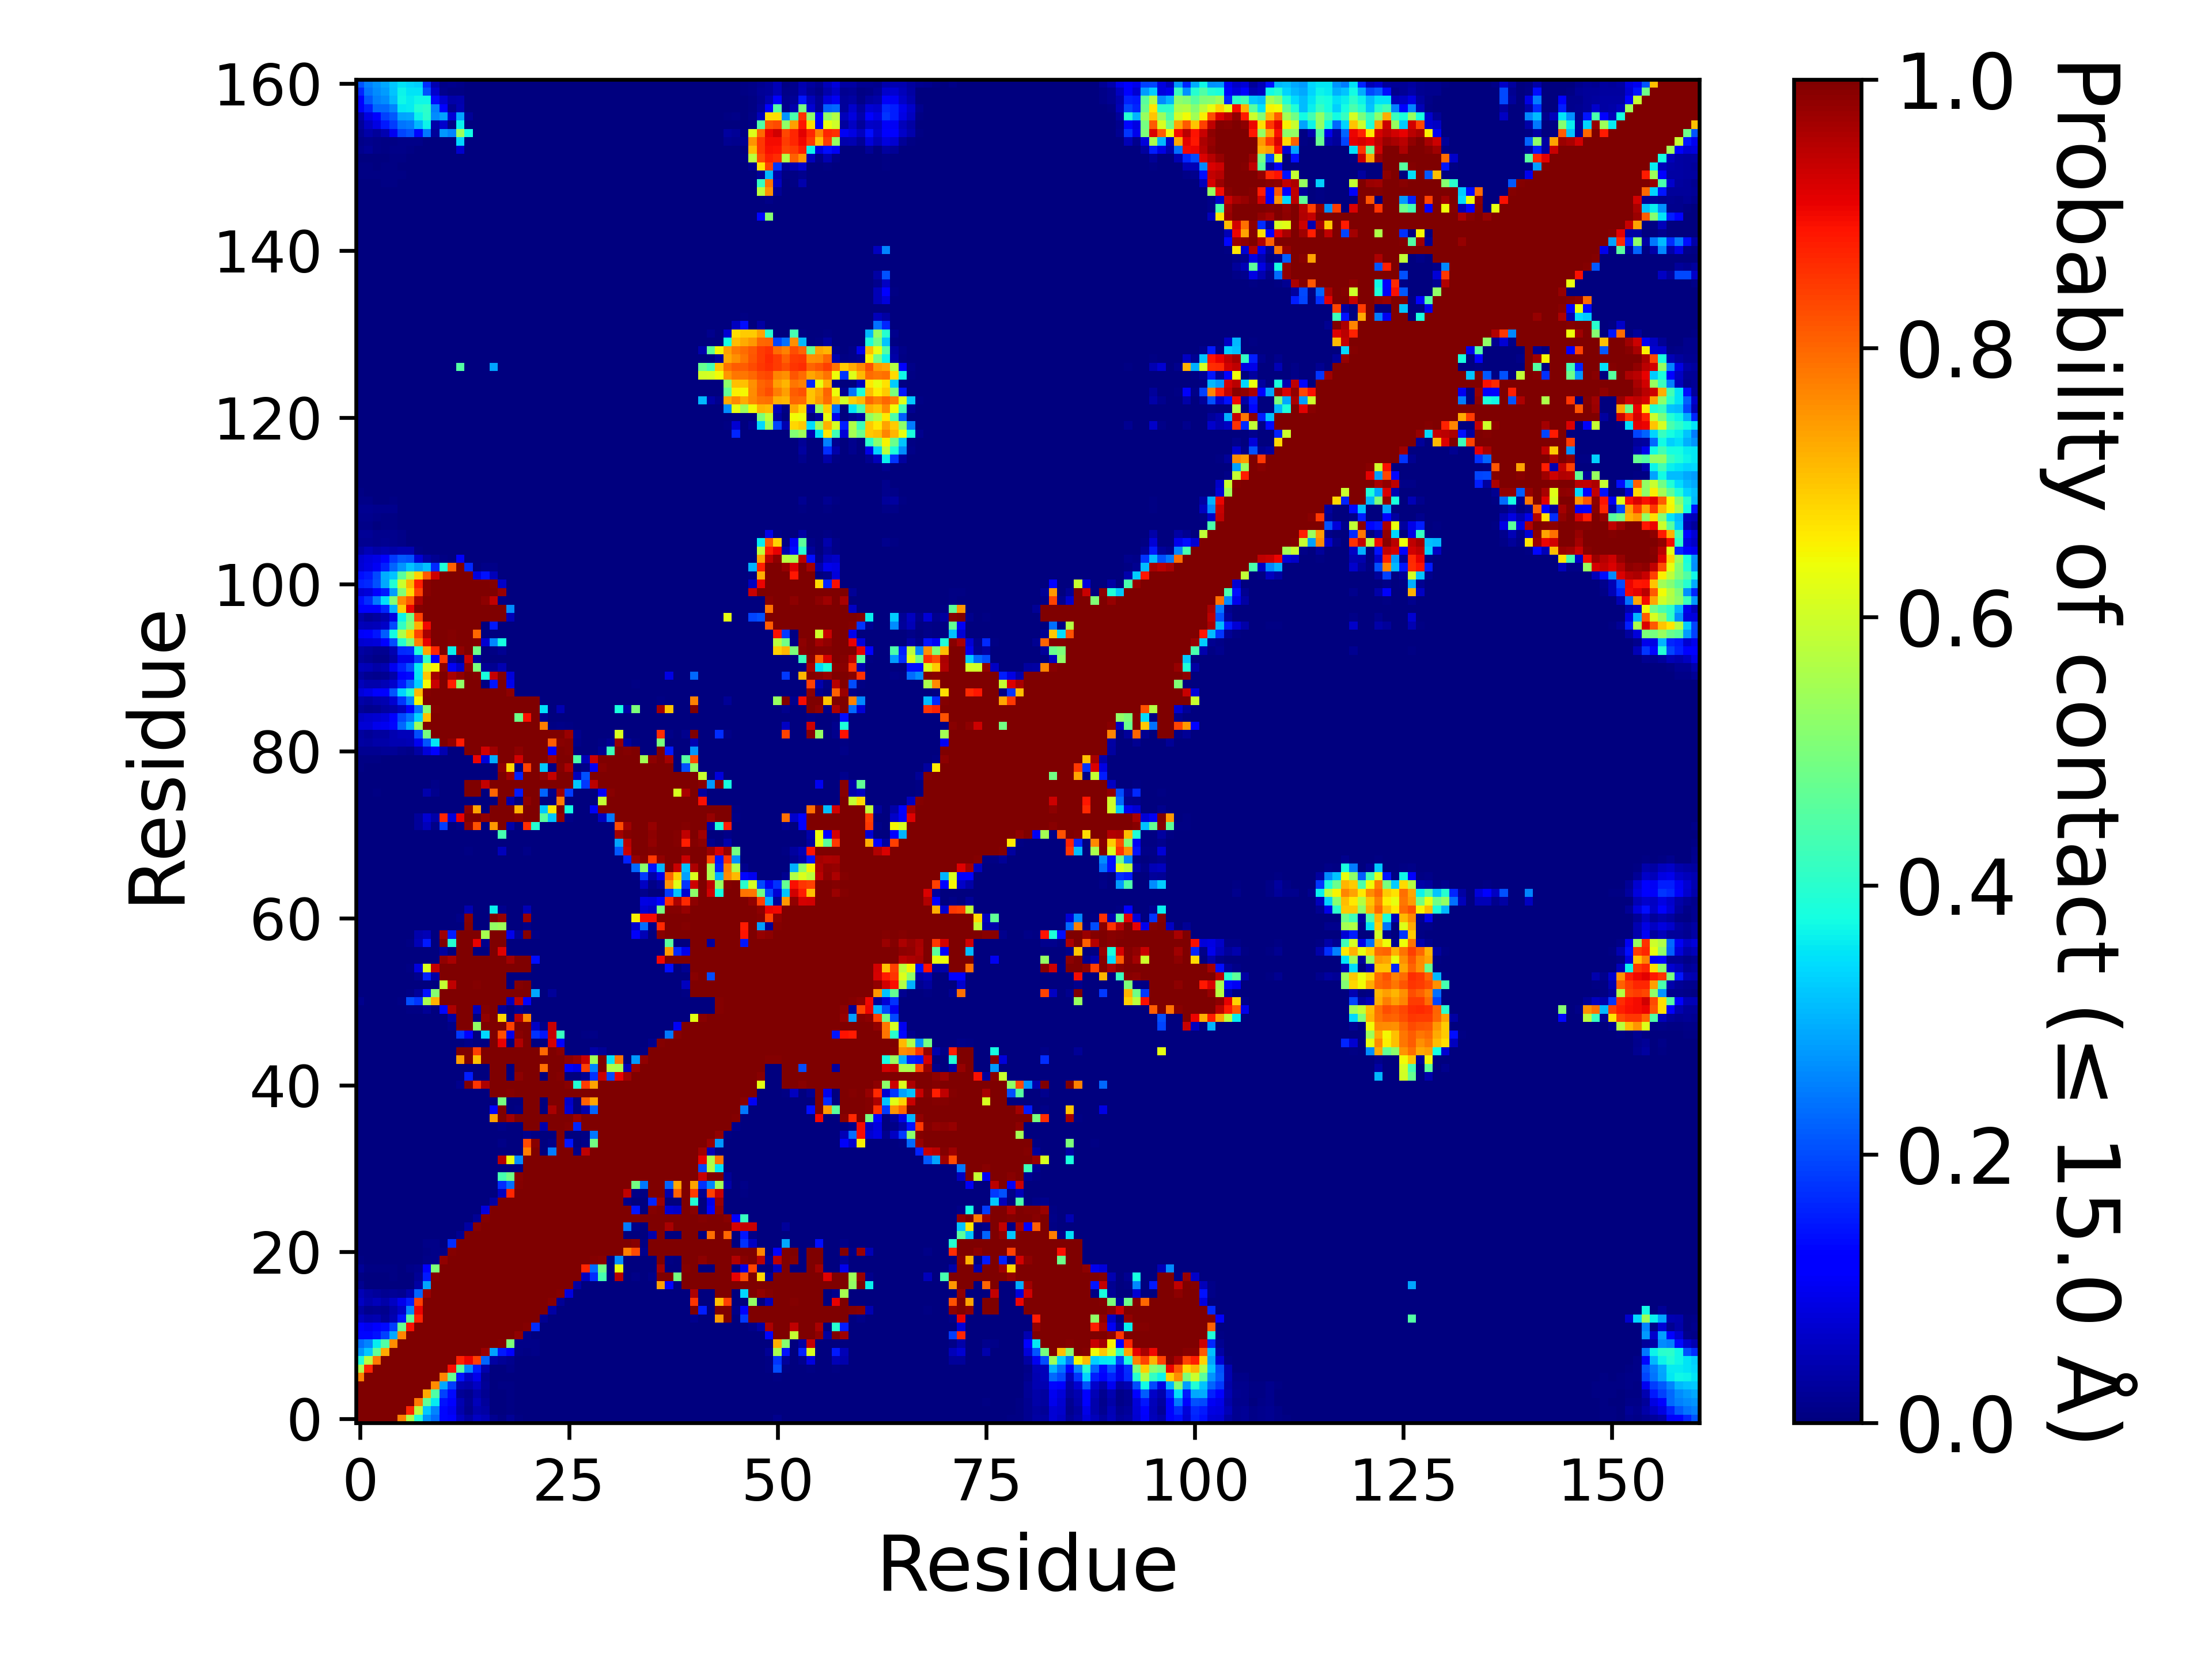

Source data for this figure (header and first rows):
, 1, 2, 3, 4, 5, 6, 7, 8, 9, 10, 11, 12, 13, 14, 15, 16, 17, 18, 19, 20, 21, 22, 23
1, 1.0, 1.0, 1.0, 1.0, 1.0, 0.7706, 0.5623, 0.3874, 0.2704, 0.233, 0.1318, 0.1096, 0.05714, 0.0349, 0.06189, 0.05016, 0.01919, 0.00702, 0.02028, 0.00584, 0.00056, 0.00113, 0.00149
2, 1.0, 1.0, 1.0, 1.0, 1.0, 1.0, 0.8684, 0.5725, 0.324, 0.2554, 0.1303, 0.1005, 0.04099, 0.01231, 0.03915, 0.03317, 0.00146, 0.00028, 0.00555, 0.00116, 0.00011, 0.00061, 0.0011
3, 1.0, 1.0, 1.0, 1.0, 1.0, 1.0, 1.0, 0.7806, 0.4663, 0.3572, 0.1411, 0.1143, 0.04319, 0.01881, 0.05278, 0.02637, 0.0009, 0.00114, 0.00753, 0.00084, 0.0, 0.00036, 0.00065
4, 1.0, 1.0, 1.0, 1.0, 1.0, 1.0, 1.0, 1.0, 0.7283, 0.4488, 0.1896, 0.1352, 0.02237, 0.01302, 0.03704, 0.01763, 0.00103, 0.00162, 0.00752, 0.00108, 0.00016, 0.00039, 0.00081
5, 1.0, 1.0, 1.0, 1.0, 1.0, 1.0, 1.0, 1.0, 1.0, 0.7614, 0.2913, 0.1866, 0.0434, 0.03705, 0.06095, 0.02206, 0.00326, 0.00395, 0.00734, 0.00146, 0.0, 0.00021, 0.0005
6, 0.7706, 1.0, 1.0, 1.0, 1.0, 1.0, 1.0, 1.0, 1.0, 1.0, 0.7677, 0.4751, 0.1439, 0.0639, 0.09502, 0.0173, 0.00045, 0.00046, 0.00296, 0.00014, 0.0, 0.00027, 9.99990000099999e-06
7, 0.5623, 0.8684, 1.0, 1.0, 1.0, 1.0, 1.0, 1.0, 1.0, 1.0, 1.0, 0.8908, 0.4624, 0.2582, 0.1536, 0.04142, 0.00169, 0.00167, 0.00887, 0.00067, 0.0, 0.00031, 2.999970000299997e-05
8, 0.3874, 0.5725, 0.7806, 1.0, 1.0, 1.0, 1.0, 1.0, 1.0, 1.0, 1.0, 1.0, 0.8738, 0.9054, 0.8403, 0.2262, 0.03348, 0.0206, 0.01231, 0.00251, 0.00059, 0.00309, 0.00126
9, 0.2704, 0.324, 0.4663, 0.7283, 1.0, 1.0, 1.0, 1.0, 1.0, 1.0, 1.0, 1.0, 1.0, 1.0, 1.0, 0.9729, 0.2884, 0.1493, 0.1134, 0.01021, 0.00614, 0.00944, 0.00234
10, 0.233, 0.2554, 0.3572, 0.4488, 0.7614, 1.0, 1.0, 1.0, 1.0, 1.0, 1.0, 1.0, 1.0, 1.0, 1.0, 1.0, 1, 0.9936, 0.5003, 0.0117, 0.01053, 0.01059, 0.00065
11, 0.1318, 0.1303, 0.1411, 0.1896, 0.2913, 0.7677, 1.0, 1.0, 1.0, 1.0, 1.0, 1.0, 1.0, 1.0, 1.0, 1.0, 1.0, 1.0, 1.0, 0.9832, 0.01066, 0.00043, 0.0
12, 0.1096, 0.1005, 0.1143, 0.1352, 0.1866, 0.4751, 0.8908, 1.0, 1.0, 1.0, 1.0, 1.0, 1.0, 1.0, 1.0, 1.0, 1.0, 1.0, 1.0, 1.0, 0.9934, 0.168, 0.0
13, 0.05714, 0.04099, 0.04319, 0.02237, 0.0434, 0.1439, 0.4624, 0.8738, 1.0, 1.0, 1.0, 1.0, 1.0, 1.0, 1.0, 1.0, 1.0, 1.0, 1.0, 1.0, 1.0, 0.9962, 0.01789
14, 0.0349, 0.01231, 0.01881, 0.01302, 0.03705, 0.0639, 0.2582, 0.9054, 1.0, 1.0, 1.0, 1.0, 1.0, 1.0, 1.0, 1.0, 1.0, 1.0, 1.0, 1.0, 1.0, 1.0, 0.999
15, 0.06189, 0.03915, 0.05278, 0.03704, 0.06095, 0.09502, 0.1536, 0.8403, 1.0, 1.0, 1.0, 1.0, 1.0, 1.0, 1.0, 1.0, 1.0, 1.0, 1.0, 1.0, 1.0, 1.0, 1.0
16, 0.05016, 0.03317, 0.02637, 0.01763, 0.02206, 0.0173, 0.04142, 0.2262, 0.9729, 1.0, 1.0, 1.0, 1.0, 1.0, 1.0, 1.0, 1.0, 1.0, 1.0, 1.0, 1.0, 1.0, 1.0
17, 0.01919, 0.00146, 0.0009, 0.00103, 0.00326, 0.00045, 0.00169, 0.03348, 0.2884, 1, 1.0, 1.0, 1.0, 1.0, 1.0, 1.0, 1.0, 1.0, 1.0, 1.0, 1.0, 1.0, 1.0
18, 0.00702, 0.00028, 0.00114, 0.00162, 0.00395, 0.00046, 0.00167, 0.0206, 0.1493, 0.9936, 1.0, 1.0, 1.0, 1.0, 1.0, 1.0, 1.0, 1.0, 1.0, 1.0, 1.0, 1.0, 1.0
19, 0.02028, 0.00555, 0.00753, 0.00752, 0.00734, 0.00296, 0.00887, 0.01231, 0.1134, 0.5003, 1.0, 1.0, 1.0, 1.0, 1.0, 1.0, 1.0, 1.0, 1.0, 1.0, 1.0, 1.0, 1.0
20, 0.00584, 0.00116, 0.00084, 0.00108, 0.00146, 0.00014, 0.00067, 0.00251, 0.01021, 0.0117, 0.9832, 1.0, 1.0, 1.0, 1.0, 1.0, 1.0, 1.0, 1.0, 1.0, 1.0, 1.0, 1.0
21, 0.00056, 0.00011, 0.0, 0.00016, 0.0, 0.0, 0.0, 0.00059, 0.00614, 0.01053, 0.01066, 0.9934, 1.0, 1.0, 1.0, 1.0, 1.0, 1.0, 1.0, 1.0, 1.0, 1.0, 1.0
22, 0.00113, 0.00061, 0.00036, 0.00039, 0.00021, 0.00027, 0.00031, 0.00309, 0.00944, 0.01059, 0.00043, 0.168, 0.9962, 1.0, 1.0, 1.0, 1.0, 1.0, 1.0, 1.0, 1.0, 1.0, 1.0
23, 0.00149, 0.0011, 0.00065, 0.00081, 0.0005, 9.99990000099999e-06, 2.999970000299997e-05, 0.00126, 0.00234, 0.00065, 0.0, 0.0, 0.01789, 0.999, 1.0, 1.0, 1.0, 1.0, 1.0, 1.0, 1.0, 1.0, 1.0
24, 0.00074, 0.00024, 0.0, 0.0, 0.0, 0.0, 0.0, 0.0, 0.0, 0.0, 0.0, 0.0, 0.0, 0.03515, 0.9913, 1, 1.0, 1.0, 1.0, 1.0, 1.0, 1.0, 1.0
25, 0.0, 0.0, 0.0, 0.0, 0.0, 0.0, 0.0, 0.0, 0.0, 0.0, 0.0, 0.0, 0.0, 0.0, 0.02303, 0.9946, 1.0, 1.0, 1.0, 1.0, 1.0, 1.0, 1.0
26, 0.00025, 0.00029, 5.999940000599994e-05, 3.999960000399996e-05, 0.0, 0.0, 0.0, 9.99990000099999e-06, 0.0, 0.0, 0.0, 0.0, 0.0, 0.0, 0.0, 0.08294, 0.9966, 1.0, 1.0, 1.0, 1.0, 1.0, 1.0
27, 0.00056, 0.00028, 0.0, 0.0, 0.0, 0.0, 0.0, 0.0, 0.0, 0.0, 0.0, 0.0, 0.0, 0.0, 0.0, 0.0, 0.03449, 0.999, 1.0, 1.0, 1.0, 1.0, 1.0
28, 0.0, 0.0, 0.0, 0.0, 0.0, 0.0, 0.0, 0.0, 0.0, 0.0, 0.0, 0.0, 0.0, 0.0, 0.0, 0.0, 0.0, 0.05708, 0.8697, 0.9998, 1.0, 1.0, 1.0
29, 0.0, 0.0, 0.0, 0.0, 0.0, 0.0, 0.0, 0.0, 0.0, 0.0, 0.0, 0.0, 0.0, 0.0, 0.0, 0.0, 0.00107, 0.1709, 0.2333, 0.996, 1, 1.0, 1.0
30, 0.0, 0.0, 0.0, 0.0, 0.0, 0.0, 0.0, 0.0, 0.0, 0.0, 0.0, 0.0, 0.0, 0.0, 0.0, 0.0, 0.00166, 0.4363, 0.4854, 0.9903, 1.0, 1.0, 1.0
31, 0.0, 0.0, 0.0, 0.0, 0.0, 0.0, 0.0, 0.0, 0.0, 0.0, 0.0, 0.0, 0.0, 0.0, 0.0, 0.0, 0.0, 0.00387, 0.00236, 0.00585, 0.9998, 1, 0.9995
32, 2.999970000299997e-05, 0.0, 0.0, 0.0, 0.0, 0.0, 0.0, 0.0, 0.0, 0.0, 0.0, 0.0, 0.0, 0.0, 0.0, 0.0, 0.0, 0.9507, 0.6316, 0.2624, 1.0, 1.0, 1
33, 0.0, 0.0, 0.0, 0.0, 0.0, 0.0, 0.0, 0.0, 0.0, 0.0, 0.0, 0.0, 0.0, 0.0, 0.0, 0.0, 0.0, 0.00033, 0.0, 0.0, 0.7744, 0.999, 0.00381
34, 0.0, 0.0, 0.0, 0.0, 0.0, 0.0, 0.0, 0.0, 0.0, 0.0, 0.0, 0.0, 0.0, 0.0, 0.0, 0.0, 0.0, 0.00941, 0.0, 0.0, 0.8288, 0.9914, 0.0
35, 0.0, 0.0, 0.0, 0.0, 0.0, 0.0, 0.0, 0.0, 0.0, 0.0, 0.0, 0.0, 0.0, 0.0, 0.0, 0.0, 0.0, 0.0, 0.0, 0.0, 0.01542, 0.00645, 0.0
36, 0.0, 0.0, 0.0, 0.0, 0.0, 0.0, 0.0, 0.0, 0.0, 0.0, 0.0, 0.0, 0.0, 0.0, 0.0, 0.0, 0.0, 0.0083, 0.0, 0.0, 1.0, 0.9999, 0.03917
37, 0.0, 0.0, 0.0, 0.0, 0.0, 0.0, 0.0, 0.0, 0.0, 0.0, 0.0, 0.0, 0.0, 2.999970000299997e-05, 0.0, 0.0, 0.7398, 1.0, 0.9716, 0.9988, 1.0, 1.0, 1.0
38, 0.0, 0.0, 0.0, 0.0, 0.0, 0.0, 0.0, 0.0, 0.0, 0.0, 0.0, 0.0, 0.0, 1.999980000199998e-05, 0.0, 0.0, 0.131, 0.9999, 0.00017, 0.00418, 1.0, 1, 0.00226
39, 0.0, 0.0, 0.0, 0.0, 0.0, 0.0, 0.0, 0.0, 0.0, 0.0, 0.0, 0.0, 0.0, 0.0, 0.0, 0.0, 1.999980000199998e-05, 0.4951, 0.0, 5.999940000599994e-05, 1.0, 0.9965, 0.00066
40, 0.0, 0.0, 0.0, 0.0, 0.0, 0.0, 0.0, 0.0, 0.0, 0.0, 0.0, 0.0, 0.0, 0.0, 0.0, 0.0, 1.0, 1.0, 0.9954, 1.0, 1.0, 1.0, 1.0
41, 0.0, 0.0, 0.0, 0.0, 0.0, 0.0, 0.0, 0.0, 0.0, 0.0, 0.0, 0.0, 0.0127, 1.0, 0.852, 0.9591, 1.0, 1.0, 1.0, 1.0, 1.0, 1.0, 1.0
42, 0.0, 0.0, 0.0, 0.0, 0.0, 0.0, 0.0, 0.0, 0.0, 0.0, 0.0, 0.0, 0.0, 0.1547, 0.0, 0.0, 1.0, 1.0, 0.0019, 0.9876, 1.0, 0.998, 0.00091
43, 0.0, 0.0, 0.0, 0.0, 0.0, 0.0, 0.0, 0.0, 0.0, 0.0, 0.0, 0.0, 0.0, 0.0, 0.0, 0.0, 1, 0.9999, 0.00333, 1, 1.0, 0.9998, 0.7929
44, 0.0, 0.0, 0.0, 0.0, 0.0, 0.0, 0.0, 0.0, 0.0, 0.0, 0.0, 0.0, 0.7458, 0.9999, 0.7047, 1, 1.0, 1.0, 1.0, 1.0, 1.0, 1.0, 1.0
45, 0.0, 0.0, 0.0, 0.0, 0.0, 0.0, 0.0, 0.0, 0.0, 0.0, 0.0, 0.0, 0.9994, 1.0, 0.8428, 0.9998, 1.0, 1.0, 0.9998, 1.0, 1.0, 0.9999, 0.7976
46, 0.0, 0.0, 0.0, 0.0, 0.0, 0.0, 0.0, 0.0, 0.0, 0.0, 0.0, 0.0, 2.999970000299997e-05, 0.00875, 0.0, 8.99991000089999e-05, 1, 0.9069, 0.0, 0.9544, 1.0, 8.99991000089999e-05, 0.0
47, 0.0, 0.0, 0.0, 0.0, 0.0, 0.0, 0.0, 0.0, 0.0, 0.0, 0.0, 0.0, 0.1823, 0.1097, 0.00013, 0.3398, 1, 0.8268, 0.09208, 0.9887, 0.9997, 0.1722, 0.1473
48, 1.999980000199998e-05, 0.0, 0.0, 0.0, 0.0, 0.0, 0.0, 0.0, 0.0, 0.0, 0.0, 0.01161, 1.0, 1, 0.5288, 0.9992, 1.0, 1, 0.8367, 1.0, 1.0, 0.0601, 0.00956
49, 0.0, 0.0, 0.0, 0.0, 0.0, 0.0, 0.0, 0.0, 0.0, 0.0, 0.0, 0.03292, 1.0, 0.9998, 0.0034, 0.9818, 1.0, 0.6835, 3.999960000399996e-05, 0.9469, 0.7669, 0.0, 0.0
50, 0.00135, 0.00027, 9.99990000099999e-06, 0.0, 9.99990000099999e-06, 0.0, 0.00558, 0.00678, 0.02309, 0.0, 0.1309, 0.9583, 1.0, 1.0, 0.0517, 0.9941, 1.0, 0.0201, 0.0, 0.01642, 3.999960000399996e-05, 0.0, 0.0
51, 0.01185, 0.00309, 0.00201, 0.00059, 0.00028, 0.0047, 0.2004, 0.1774, 0.5546, 0.7219, 1, 1.0, 1.0, 1.0, 1.0, 1.0, 1.0, 1, 0.05856, 0.9457, 0.112, 0.0, 0.0
52, 0.00231, 0.0, 0.0, 0.0, 0.0, 0.0, 0.00509, 0.02585, 0.1442, 0.5119, 1.0, 1.0, 1.0, 1.0, 1.0, 1.0, 1.0, 1.0, 1.0, 1.0, 1.0, 0.2913, 0.00108
53, 0.0, 0.0, 0.0, 0.0, 0.0, 0.0, 0.0, 0.0, 5.999940000599994e-05, 0.0, 0.5881, 0.9438, 1.0, 1.0, 0.9957, 1.0, 1.0, 1.0, 0.00306, 0.9923, 0.9993, 0.0, 0.0
54, 0.0, 0.0, 0.0, 0.0, 0.0, 0.0, 0.00365, 0.01534, 0.1581, 0.03353, 0.9998, 0.9994, 1.0, 1.0, 0.9989, 0.9989, 1.0, 0.9999, 0.0, 0.00034, 0.00235, 0.0, 0.0
55, 9.99990000099999e-06, 0.0, 0.0, 0.0, 0.0, 0.0, 0.00651, 0.08562, 0.6142, 0.9407, 1.0, 1.0, 1.0, 1.0, 1.0, 1.0, 1.0, 1.0, 1, 0.9998, 1.0, 0.00074, 0.0
56, 0.0, 0.0, 0.0, 0.0, 0.0, 0.0, 0.0, 1.999980000199998e-05, 9.99990000099999e-06, 1.999980000199998e-05, 0.9832, 0.9639, 1.0, 1.0, 1.0, 1.0, 1.0, 1.0, 0.9706, 1, 1.0, 0.14, 0.0
57, 0.0, 0.0, 0.0, 0.0, 0.0, 0.0, 0.0, 0.0, 0.0, 0.0, 0.02872, 0.0, 1, 1.0, 0.00075, 0.0, 1.0, 0.917, 0.0, 0.0, 0.00186, 0.0, 0.0
58, 0.00019, 0.0, 0.0, 0.0, 0.0, 0.0, 0.00533, 0.05075, 0.1508, 0.00374, 0.9971, 0.3969, 1.0, 1.0, 0.9086, 0.01226, 1, 0.9965, 0.0, 0.0, 0.00025, 0.0, 0.0
59, 0.0, 0.0, 0.0, 0.0, 0.0, 0.0, 9.99990000099999e-06, 0.04248, 0.04757, 0.00122, 0.9715, 0.1541, 1.0, 1.0, 0.9963, 0.5545, 1.0, 1.0, 0.09407, 0.02174, 0.9929, 0.00967, 0.0
60, 0.0, 0.0, 0.0, 0.0, 0.0, 0.0, 0.0, 0.0, 0.0, 0.0, 0.0, 0.0, 0.0004, 0.9934, 0.0, 0.0, 0.5293, 0.5401, 0.0, 0.0, 0.0096, 0.0, 0.0
... 101 more rows
